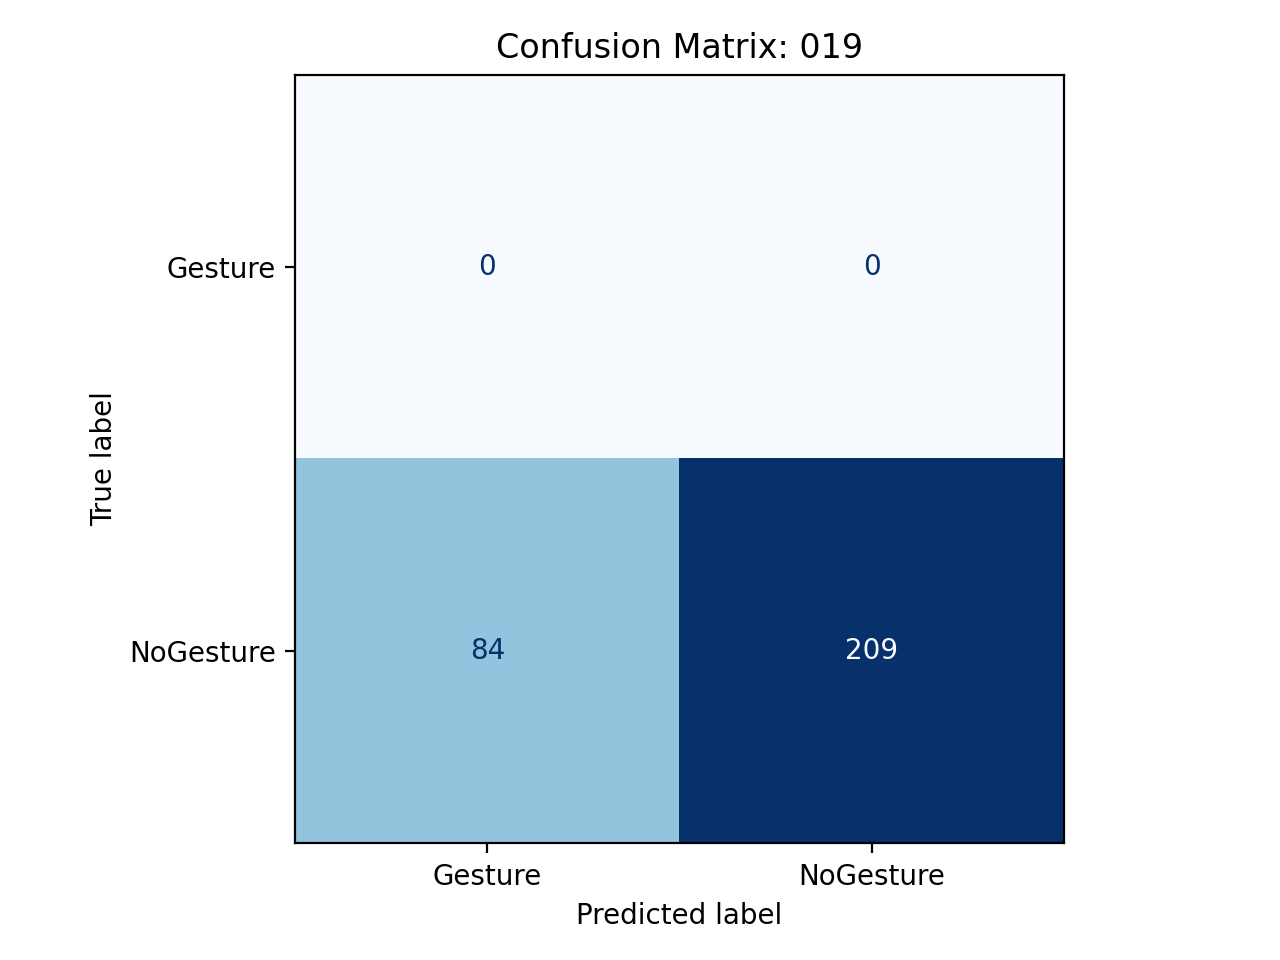

The data file committed next to this chart (first rows):
, pred_Gesture, pred_NoGesture
true_Gesture, 0, 0
true_NoGesture, 84, 209
